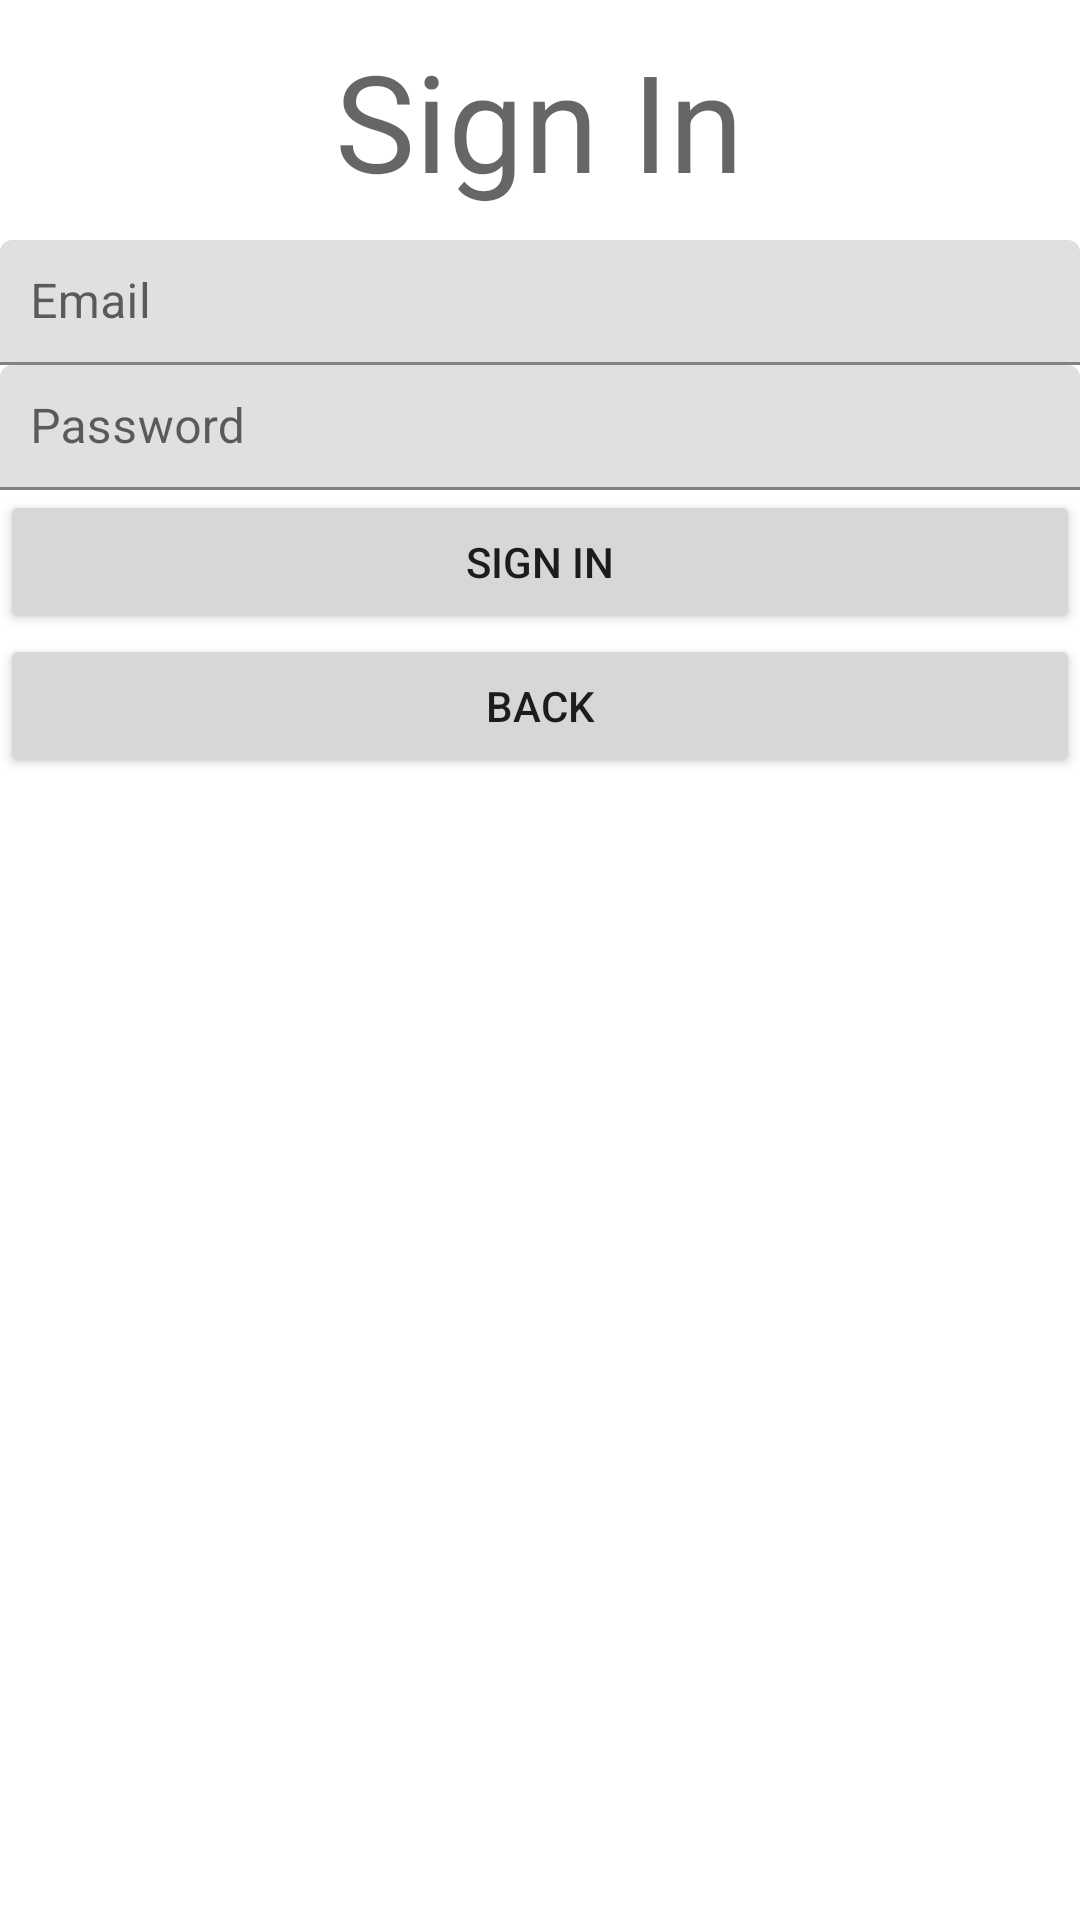

The Android layout XML behind this screen, and the referenced resources:
<!-- AndroidManifest.xml: application theme Theme.Top -->
<!-- res/layout/activity_sign_in_screen.xml -->
<?xml version="1.0" encoding="utf-8"?>
<LinearLayout xmlns:android="http://schemas.android.com/apk/res/android"
    xmlns:app="http://schemas.android.com/apk/res-auto"
    xmlns:tools="http://schemas.android.com/tools"
    android:layout_width="match_parent"
    android:layout_height="match_parent"
    android:orientation="vertical"
    tools:context=".SignInScreen">

    <TextView
        android:layout_width="wrap_content"
        android:layout_height="wrap_content"
        android:layout_gravity="center_horizontal"
        android:paddingStart="10sp"
        android:paddingTop="10sp"
        android:paddingEnd="10sp"
        android:paddingBottom="10sp"
        android:text="Sign In"
        android:textAppearance="@style/TextAppearance.AppCompat.Display2" />

    <com.google.android.material.textfield.TextInputLayout
        android:layout_width="match_parent"
        android:layout_height="wrap_content">

        <com.google.android.material.textfield.TextInputEditText
            android:id="@+id/InputEmailSignIn"
            android:layout_width="match_parent"
            android:layout_height="wrap_content"
            android:hint="Email"
            android:paddingStart="10sp"
            android:paddingTop="10sp"
            android:paddingEnd="10sp"
            android:paddingBottom="10sp" />
    </com.google.android.material.textfield.TextInputLayout>

    <com.google.android.material.textfield.TextInputLayout
        android:layout_width="match_parent"
        android:layout_height="wrap_content">

        <com.google.android.material.textfield.TextInputEditText
            android:id="@+id/InputPassSignIn"
            android:layout_width="match_parent"
            android:layout_height="wrap_content"
            android:hint="Password"
            android:paddingStart="10sp"
            android:paddingTop="10sp"
            android:paddingEnd="10sp"
            android:paddingBottom="10sp" />
    </com.google.android.material.textfield.TextInputLayout>

    <Button
        android:id="@+id/completeSignIn"
        android:layout_width="match_parent"
        android:layout_height="wrap_content"
        android:text="Sign in" />

    <Button
        android:id="@+id/SignInBackBtn"
        android:layout_width="match_parent"
        android:layout_height="wrap_content"
        android:text="Back" />

</LinearLayout>
<!-- resources referenced by this layout -->
<resources>
  <style name="Theme.Top" parent="Theme.MaterialComponents.DayNight.DarkActionBar">
          
          <item name="colorPrimary">@color/purple_500</item>
          <item name="colorPrimaryVariant">@color/purple_700</item>
          <item name="colorOnPrimary">@color/white</item>
          
          <item name="colorSecondary">@color/teal_200</item>
          <item name="colorSecondaryVariant">@color/teal_700</item>
          <item name="colorOnSecondary">@color/black</item>
          
          <item name="android:statusBarColor" tools:targetApi="l">?attr/colorPrimaryVariant</item>
          
      </style>
  <!-- not gathered from this repository: default colours our renderer supplied (Android Studio template values) -->
  <color name="purple_500">#FF6200EE</color>
  <color name="purple_700">#FF3700B3</color>
  <color name="teal_200">#FF03DAC5</color>
  <color name="teal_700">#FF018786</color>
  <color name="black">#FF000000</color>
  <color name="white">#FFFFFFFF</color>
</resources>
